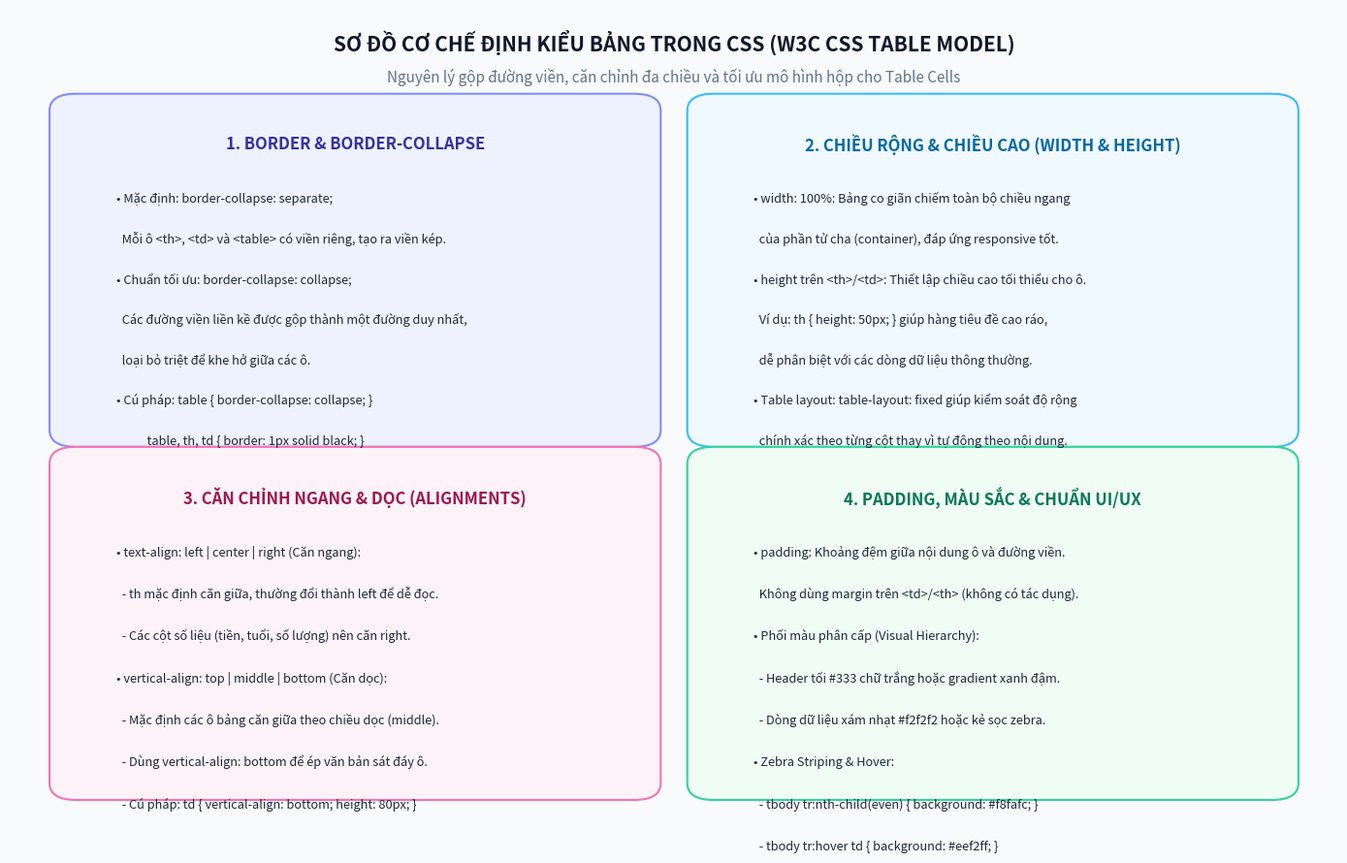

The script that saved this image:
import matplotlib.pyplot as plt
import matplotlib.patches as patches
from PIL import Image, ImageDraw, ImageFont
import os

output_dir = r"C:\Users\dathao\.gemini\antigravity-ide\scratch\thuc-hanh-bang-trong-css"
os.makedirs(output_dir, exist_ok=True)

# -------------------------------------------------------------------
# 1. BROWSER TABLE CSS SCREENSHOT MOCKUP
# -------------------------------------------------------------------
def generate_browser_mockup():
    width = 1350
    height = 980
    img = Image.new('RGB', (width, height), color='#f8fafc')
    draw = ImageDraw.Draw(img)

    # Browser Header bar
    draw.rectangle([0, 0, width, 44], fill='#1e293b')
    # Window controls
    draw.ellipse([20, 16, 32, 28], fill='#ef4444')
    draw.ellipse([40, 16, 52, 28], fill='#f59e0b')
    draw.ellipse([60, 16, 72, 28], fill='#10b981')

    # Browser Tab
    draw.rounded_rectangle([90, 8, 480, 44], radius=6, fill='#334155')
    draw.text((115, 16), "CodeGym - [Thuc Hanh] Bang trong CSS", fill='#ffffff')

    # Address bar
    draw.rectangle([0, 44, width, 88], fill='#ffffff')
    draw.line([0, 88, width, 88], fill='#cbd5e1', width=1)
    draw.rounded_rectangle([80, 52, width - 80, 80], radius=8, fill='#f8fafc', outline='#e2e8f0', width=1)
    draw.text((105, 59), "https://proyctk03-eng.github.io/thuc-hanh-bang-trong-css/index.html", fill='#475569')

    # Page Header Banner
    draw.rectangle([0, 89, width, 185], fill='#ffffff')
    draw.text((510, 105), "[THUC HANH] BANG TRONG CSS", fill='#0f172a')
    draw.rounded_rectangle([450, 135, 900, 162], radius=14, fill='#eef2ff', outline='#c7d2fe')
    draw.text((470, 142), "BORDER, COLLAPSE, DIMENSIONS, ALIGNMENT, PADDING & COLORS", fill='#4f46e5')
    draw.line([0, 185, width, 185], fill='#e2e8f0', width=1)

    # 2 Column Cards Grid
    col1_x1, col1_x2 = 80, 680
    col2_x1, col2_x2 = 705, 1270

    # Card 1: Default Double Border vs Collapse
    draw.rounded_rectangle([col1_x1, 205, col1_x2, 435], radius=12, fill='#ffffff', outline='#e2e8f0', width=1)
    draw.rectangle([col1_x1 + 16, 218, col1_x1 + 76, 238], fill='#f1f5f9')
    draw.text((col1_x1 + 22, 222), "MUC 1-2", fill='#475569')
    draw.text((col1_x1 + 90, 220), "border-collapse: separate vs collapse", fill='#0f172a')

    # Mini Table 1: Separate (Vien kep)
    draw.text((col1_x1 + 25, 250), "1. border (Vien kep mac dinh):", fill='#475569')
    t1_y = 275
    draw.rectangle([col1_x1 + 25, t1_y, col1_x1 + 280, t1_y + 65], outline='#000000', width=2)
    draw.rectangle([col1_x1 + 29, t1_y + 4, col1_x1 + 110, t1_y + 28], outline='#000000', width=1)
    draw.text((col1_x1 + 35, t1_y + 8), "Ho ten", fill='#000000')
    draw.rectangle([col1_x1 + 114, t1_y + 4, col1_x1 + 195, t1_y + 28], outline='#000000', width=1)
    draw.text((col1_x1 + 120, t1_y + 8), "Tuoi", fill='#000000')
    draw.rectangle([col1_x1 + 199, t1_y + 4, col1_x1 + 276, t1_y + 28], outline='#000000', width=1)
    draw.text((col1_x1 + 210, t1_y + 8), "Lop", fill='#000000')

    draw.rectangle([col1_x1 + 29, t1_y + 32, col1_x1 + 110, t1_y + 58], outline='#000000', width=1)
    draw.text((col1_x1 + 35, t1_y + 38), "Van A", fill='#000000')
    draw.rectangle([col1_x1 + 114, t1_y + 32, col1_x1 + 195, t1_y + 58], outline='#000000', width=1)
    draw.text((col1_x1 + 120, t1_y + 38), "20", fill='#000000')
    draw.rectangle([col1_x1 + 199, t1_y + 32, col1_x1 + 276, t1_y + 58], outline='#000000', width=1)
    draw.text((col1_x1 + 210, t1_y + 38), "Web", fill='#000000')

    # Mini Table 2: Collapse (Vien don)
    draw.text((col1_x1 + 320, 250), "2. border-collapse: collapse (Vien don):", fill='#047857')
    t2_x = col1_x1 + 320
    draw.rectangle([t2_x, t1_y, t2_x + 250, t1_y + 60], outline='#059669', width=2)
    draw.line([t2_x, t1_y + 30, t2_x + 250, t1_y + 30], fill='#059669', width=1)
    draw.line([t2_x + 100, t1_y, t2_x + 100, t1_y + 60], fill='#059669', width=1)
    draw.line([t2_x + 175, t1_y, t2_x + 175, t1_y + 60], fill='#059669', width=1)
    draw.text((t2_x + 15, t1_y + 8), "Ho ten", fill='#065f46')
    draw.text((t2_x + 120, t1_y + 8), "Tuoi", fill='#065f46')
    draw.text((t2_x + 195, t1_y + 8), "Lop", fill='#065f46')
    draw.text((t2_x + 15, t1_y + 38), "Van A", fill='#065f46')
    draw.text((t2_x + 120, t1_y + 38), "20", fill='#065f46')
    draw.text((t2_x + 195, t1_y + 38), "Web", fill='#065f46')

    draw.text((col1_x1 + 25, 360), "• border-collapse: collapse giup gom 2 duong vien lien ke thanh 1 duong vien.", fill='#475569')
    draw.text((col1_x1 + 25, 385), "• Khac phuc hoan toan khoang trong (spacing) mac dinh giua cac o.", fill='#475569')

    # Card 2: Dimensions & Alignments
    draw.rounded_rectangle([col1_x1, 455, col1_x2, 705], radius=12, fill='#ffffff', outline='#e2e8f0', width=1)
    draw.rectangle([col1_x1 + 16, 468, col1_x1 + 76, 488], fill='#f1f5f9')
    draw.text((col1_x1 + 22, 472), "MUC 3-5", fill='#475569')
    draw.text((col1_x1 + 90, 470), "width: 100%, height, text-align & vertical-align", fill='#0f172a')

    # Dimension & Vertical align Table
    t3_y = 510
    draw.rectangle([col1_x1 + 25, t3_y, col1_x2 - 25, t3_y + 115], outline='#334155', width=1)
    draw.rectangle([col1_x1 + 25, t3_y, col1_x2 - 25, t3_y + 40], fill='#e2e8f0')
    draw.line([col1_x1 + 25, t3_y + 40, col1_x2 - 25, t3_y + 40], fill='#334155', width=1)
    draw.line([col1_x1 + 220, t3_y, col1_x1 + 220, t3_y + 115], fill='#334155', width=1)
    draw.line([col1_x1 + 380, t3_y, col1_x1 + 380, t3_y + 115], fill='#334155', width=1)

    draw.text((col1_x1 + 35, t3_y + 12), "th { height: 50px; text-align: left; }", fill='#0f172a')
    draw.text((col1_x1 + 240, t3_y + 12), "Tuoi", fill='#0f172a')
    draw.text((col1_x1 + 400, t3_y + 12), "Lop", fill='#0f172a')

    draw.text((col1_x1 + 35, t3_y + 88), "td { vertical-align: bottom; height: 80px; }", fill='#475569')
    draw.text((col1_x1 + 240, t3_y + 88), "20", fill='#475569')
    draw.text((col1_x1 + 400, t3_y + 88), "Web", fill='#475569')

    draw.text((col1_x1 + 25, 645), "• text-align: left dua tieu de th ve can le trai.", fill='#475569')
    draw.text((col1_x1 + 25, 670), "• vertical-align: bottom dua noi dung xuong sat day o theo chieu doc.", fill='#475569')

    # Card 3: Padding & Colors
    draw.rounded_rectangle([col1_x1, 725, col1_x2, 955], radius=12, fill='#ffffff', outline='#e2e8f0', width=1)
    draw.rectangle([col1_x1 + 16, 738, col1_x1 + 76, 758], fill='#f1f5f9')
    draw.text((col1_x1 + 22, 742), "MUC 6-7", fill='#475569')
    draw.text((col1_x1 + 90, 740), "Padding & Colors: #333 Dark Header, #f2f2f2 Light Rows", fill='#0f172a')

    # Colored Table
    t4_y = 775
    draw.rectangle([col1_x1 + 25, t4_y, col1_x2 - 25, t4_y + 90], outline='#000000', width=1)
    draw.rectangle([col1_x1 + 25, t4_y, col1_x2 - 25, t4_y + 32], fill='#333333')
    draw.rectangle([col1_x1 + 25, t4_y + 32, col1_x2 - 25, t4_y + 62], fill='#f2f2f2')
    draw.rectangle([col1_x1 + 25, t4_y + 62, col1_x2 - 25, t4_y + 90], fill='#ffffff')

    draw.line([col1_x1 + 220, t4_y, col1_x1 + 220, t4_y + 90], fill='#000000', width=1)
    draw.line([col1_x1 + 380, t4_y, col1_x1 + 380, t4_y + 90], fill='#000000', width=1)
    draw.line([col1_x1 + 25, t4_y + 32, col1_x2 - 25, t4_y + 32], fill='#000000', width=1)
    draw.line([col1_x1 + 25, t4_y + 62, col1_x2 - 25, t4_y + 62], fill='#000000', width=1)

    draw.text((col1_x1 + 35, t4_y + 8), "Ho ten (padding: 15px)", fill='#ffffff')
    draw.text((col1_x1 + 240, t4_y + 8), "Tuoi", fill='#ffffff')
    draw.text((col1_x1 + 400, t4_y + 8), "Lop", fill='#ffffff')

    draw.text((col1_x1 + 35, t4_y + 40), "Nguyen Van A", fill='#333333')
    draw.text((col1_x1 + 240, t4_y + 40), "20", fill='#333333')
    draw.text((col1_x1 + 400, t4_y + 40), "Web", fill='#333333')

    draw.text((col1_x1 + 35, t4_y + 70), "Tran Thi B", fill='#333333')
    draw.text((col1_x1 + 240, t4_y + 70), "21", fill='#333333')
    draw.text((col1_x1 + 400, t4_y + 70), "Web", fill='#333333')

    draw.text((col1_x1 + 25, 885), "• padding tao khoang dem thoang giua van ban va duong vien.", fill='#475569')
    draw.text((col1_x1 + 25, 910), "• Mau nen toi #333 chu trang lam bat phan cap thong tin.", fill='#475569')

    # Right Column: Big Modern Table (Mục 8)
    draw.rounded_rectangle([col2_x1, 205, col2_x2, 955], radius=14, fill='#ffffff', outline='#c7d2fe', width=2)
    draw.rectangle([col2_x1 + 16, 218, col2_x1 + 130, 238], fill='#4f46e5')
    draw.text((col2_x1 + 22, 222), "MUC 8 • TONG HOP", fill='#ffffff')
    draw.text((col2_x1 + 140, 220), "Bang quan ly hoc vien chuan UI/UX hien dai", fill='#0f172a')
    draw.text((col2_x1 + 25, 255), "Ket hop toan bo cac thuoc tinh: border-collapse, width: 100%, padding,", fill='#64748b')
    draw.text((col2_x1 + 25, 275), "zebra striping (ke soc xen ke), hover effect va badge trang thai.", fill='#64748b')

    # Big Pro Table Box
    tb_y = 310
    draw.rounded_rectangle([col2_x1 + 20, tb_y, col2_x2 - 20, tb_y + 550], radius=10, fill='#ffffff', outline='#cbd5e1', width=1)
    # Header row
    draw.rectangle([col2_x1 + 20, tb_y, col2_x2 - 20, tb_y + 48], fill='#0f172a')
    draw.text((col2_x1 + 35, tb_y + 15), "MA HV", fill='#ffffff')
    draw.text((col2_x1 + 120, tb_y + 15), "HO VA TEN", fill='#ffffff')
    draw.text((col2_x1 + 265, tb_y + 15), "TUOI", fill='#ffffff')
    draw.text((col2_x1 + 325, tb_y + 15), "KHOA HOC", fill='#ffffff')
    draw.text((col2_x1 + 470, tb_y + 15), "TRANG THAI", fill='#ffffff')

    students = [
        ("CG-101", "Nguyen Van A", "20", "Lap trinh Web Front-end", "Dang hoc", '#e0f2fe', '#0369a1'),
        ("CG-102", "Tran Thi B", "21", "Lap trinh Web Fullstack", "Xuat sac", '#dcfce7', '#15803d'),
        ("CG-103", "Le Hoang C", "22", "Khoa hoc Du lieu & AI", "Dang hoc", '#e0f2fe', '#0369a1'),
        ("CG-104", "Pham Minh D", "19", "Lap trinh Web Front-end", "Dang hoc", '#e0f2fe', '#0369a1'),
        ("CG-105", "Vu Thi Mai E", "23", "Kiem thu Phan mem QA", "Hoan thanh", '#dcfce7', '#15803d'),
        ("CG-106", "Dang Quoc F", "20", "Lap trinh Di dong Flutter", "Dang hoc", '#e0f2fe', '#0369a1'),
        ("CG-107", "Bui Thu Huyen", "21", "Thiet ke UI/UX Design", "Xuat sac", '#dcfce7', '#15803d'),
    ]
    for idx, (code, name, age, course, status, b_bg, b_fg) in enumerate(students):
        ry = tb_y + 48 + idx * 62
        bg = '#f8fafc' if idx % 2 == 1 else '#ffffff'
        draw.rectangle([col2_x1 + 20, ry, col2_x2 - 20, ry + 62], fill=bg)
        draw.line([col2_x1 + 20, ry + 62, col2_x2 - 20, ry + 62], fill='#e2e8f0', width=1)

        draw.text((col2_x1 + 35, ry + 22), code, fill='#4f46e5')
        draw.text((col2_x1 + 120, ry + 22), name, fill='#0f172a')
        draw.text((col2_x1 + 270, ry + 22), age, fill='#64748b')
        draw.text((col2_x1 + 325, ry + 22), course, fill='#1e293b')

        # Status badge
        draw.rounded_rectangle([col2_x1 + 465, ry + 16, col2_x1 + 540, ry + 44], radius=14, fill=b_bg)
        draw.text((col2_x1 + 475, ry + 22), status, fill=b_fg)

    # Footer note of pro table
    draw.rectangle([col2_x1 + 20, tb_y + 48 + len(students) * 62, col2_x2 - 20, tb_y + 550], fill='#f8fafc')
    draw.text((col2_x1 + 35, tb_y + 495), "Tong so hoc vien: 7 | Ty le hoan thanh khoa hoc: 100% | Chuan W3C CSS", fill='#64748b')

    out_path = os.path.join(output_dir, "browser_table_css_screenshot.png")
    img.save(out_path)
    print(f"Generated {out_path}")

# -------------------------------------------------------------------
# 2. ARCHITECTURAL CSS TABLE PROPERTIES DIAGRAM
# -------------------------------------------------------------------
def generate_properties_diagram():
    fig, ax = plt.subplots(figsize=(14, 9), dpi=300)
    ax.set_facecolor('#ffffff')
    fig.patch.set_facecolor('#f8fafc')

    # Title
    ax.text(0.5, 0.96, "SƠ ĐỒ CƠ CHẾ ĐỊNH KIỂU BẢNG TRONG CSS (W3C CSS TABLE MODEL)", 
            ha='center', va='center', fontsize=15, fontweight='bold', color='#0f172a')
    ax.text(0.5, 0.92, "Nguyên lý gộp đường viền, căn chỉnh đa chiều và tối ưu mô hình hộp cho Table Cells", 
            ha='center', va='center', fontsize=11, color='#64748b', style='italic')

    # 4 Quadrants
    # 1. border & border-collapse
    ax.add_patch(patches.FancyBboxPatch((0.05, 0.50), 0.42, 0.38, boxstyle="round,pad=0.02", 
                                        edgecolor='#818cf8', facecolor='#eef2ff', linewidth=1.5))
    ax.text(0.26, 0.84, "1. BORDER & BORDER-COLLAPSE", 
            ha='center', va='center', fontsize=12, fontweight='bold', color='#3730a3')
    b_info = [
        "• Mặc định: border-collapse: separate;",
        "  Mỗi ô <th>, <td> và <table> có viền riêng, tạo ra viền kép.",
        "• Chuẩn tối ưu: border-collapse: collapse;",
        "  Các đường viền liền kề được gộp thành một đường duy nhất,",
        "  loại bỏ triệt để khe hở giữa các ô.",
        "• Cú pháp: table { border-collapse: collapse; }",
        "           table, th, td { border: 1px solid black; }"
    ]
    for idx, t in enumerate(b_info):
        ax.text(0.08, 0.77 - idx * 0.048, t, fontsize=9.2, color='#1e293b')

    # 2. Width & Height
    ax.add_patch(patches.FancyBboxPatch((0.53, 0.50), 0.42, 0.38, boxstyle="round,pad=0.02", 
                                        edgecolor='#38bdf8', facecolor='#f0f9ff', linewidth=1.5))
    ax.text(0.74, 0.84, "2. CHIỀU RỘNG & CHIỀU CAO (WIDTH & HEIGHT)", 
            ha='center', va='center', fontsize=12, fontweight='bold', color='#0369a1')
    dim_info = [
        "• width: 100%: Bảng co giãn chiếm toàn bộ chiều ngang",
        "  của phần tử cha (container), đáp ứng responsive tốt.",
        "• height trên <th>/<td>: Thiết lập chiều cao tối thiểu cho ô.",
        "  Ví dụ: th { height: 50px; } giúp hàng tiêu đề cao ráo,",
        "  dễ phân biệt với các dòng dữ liệu thông thường.",
        "• Table layout: table-layout: fixed giúp kiểm soát độ rộng",
        "  chính xác theo từng cột thay vì tự động theo nội dung."
    ]
    for idx, t in enumerate(dim_info):
        ax.text(0.56, 0.77 - idx * 0.048, t, fontsize=9.2, color='#1e293b')

    # 3. Horizontal & Vertical Alignment
    ax.add_patch(patches.FancyBboxPatch((0.05, 0.08), 0.42, 0.38, boxstyle="round,pad=0.02", 
                                        edgecolor='#f472b6', facecolor='#fdf2f8', linewidth=1.5))
    ax.text(0.26, 0.42, "3. CĂN CHỈNH NGANG & DỌC (ALIGNMENTS)", 
            ha='center', va='center', fontsize=12, fontweight='bold', color='#9d174d')
    align_info = [
        "• text-align: left | center | right (Căn ngang):",
        "  - th mặc định căn giữa, thường đổi thành left để dễ đọc.",
        "  - Các cột số liệu (tiền, tuổi, số lượng) nên căn right.",
        "• vertical-align: top | middle | bottom (Căn dọc):",
        "  - Mặc định các ô bảng căn giữa theo chiều dọc (middle).",
        "  - Dùng vertical-align: bottom để ép văn bản sát đáy ô.",
        "  - Cú pháp: td { vertical-align: bottom; height: 80px; }"
    ]
    for idx, t in enumerate(align_info):
        ax.text(0.08, 0.35 - idx * 0.05, t, fontsize=9.2, color='#1e293b')

    # 4. Padding, Colors & UI/UX Best Practices
    ax.add_patch(patches.FancyBboxPatch((0.53, 0.08), 0.42, 0.38, boxstyle="round,pad=0.02", 
                                        edgecolor='#34d399', facecolor='#f0fdf4', linewidth=1.5))
    ax.text(0.74, 0.42, "4. PADDING, MÀU SẮC & CHUẨN UI/UX", 
            ha='center', va='center', fontsize=12, fontweight='bold', color='#047857')
    pad_info = [
        "• padding: Khoảng đệm giữa nội dung ô và đường viền.",
        "  Không dùng margin trên <td>/<th> (không có tác dụng).",
        "• Phối màu phân cấp (Visual Hierarchy):",
        "  - Header tối #333 chữ trắng hoặc gradient xanh đậm.",
        "  - Dòng dữ liệu xám nhạt #f2f2f2 hoặc kẻ sọc zebra.",
        "• Zebra Striping & Hover:",
        "  - tbody tr:nth-child(even) { background: #f8fafc; }",
        "  - tbody tr:hover td { background: #eef2ff; }"
    ]
    for idx, t in enumerate(pad_info):
        ax.text(0.56, 0.35 - idx * 0.05, t, fontsize=9.2, color='#1e293b')

    ax.set_xlim(0, 1)
    ax.set_ylim(0, 1)
    ax.axis('off')

    plt.tight_layout()
    out_path = os.path.join(output_dir, "css_table_properties_diagram.png")
    plt.savefig(out_path, dpi=300, bbox_inches='tight')
    plt.close()
    print(f"Generated {out_path}")

if __name__ == "__main__":
    generate_browser_mockup()
    generate_properties_diagram()
    print("All CSS table diagrams created successfully!")
